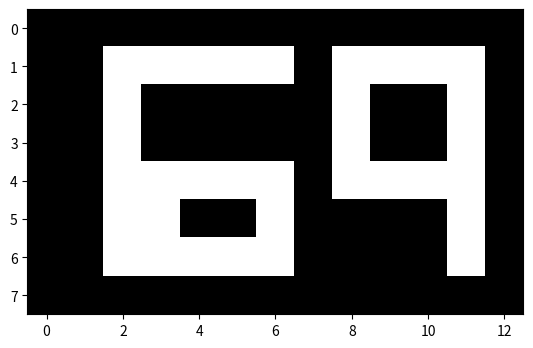

This figure's Python source:
import matplotlib.pyplot as plt

data = [
        [0,0,0,0,0,0,0,0,0,0,0,0,0],
        [0,0,1,1,1,1,1,0,1,1,1,1,0],
        [0,0,1,0,0,0,0,0,1,0,0,1,0],
        [0,0,1,0,0,0,0,0,1,0,0,1,0],
        [0,0,1,1,1,1,1,0,1,1,1,1,0],
        [0,0,1,1,0,0,1,0,0,0,0,1,0],
        [0,0,1,1,1,1,1,0,0,0,0,1,0],
        [0,0,0,0,0,0,0,0,0,0,0,0,0]]

plt.imshow(data, cmap= 'gray')
plt.show()

    